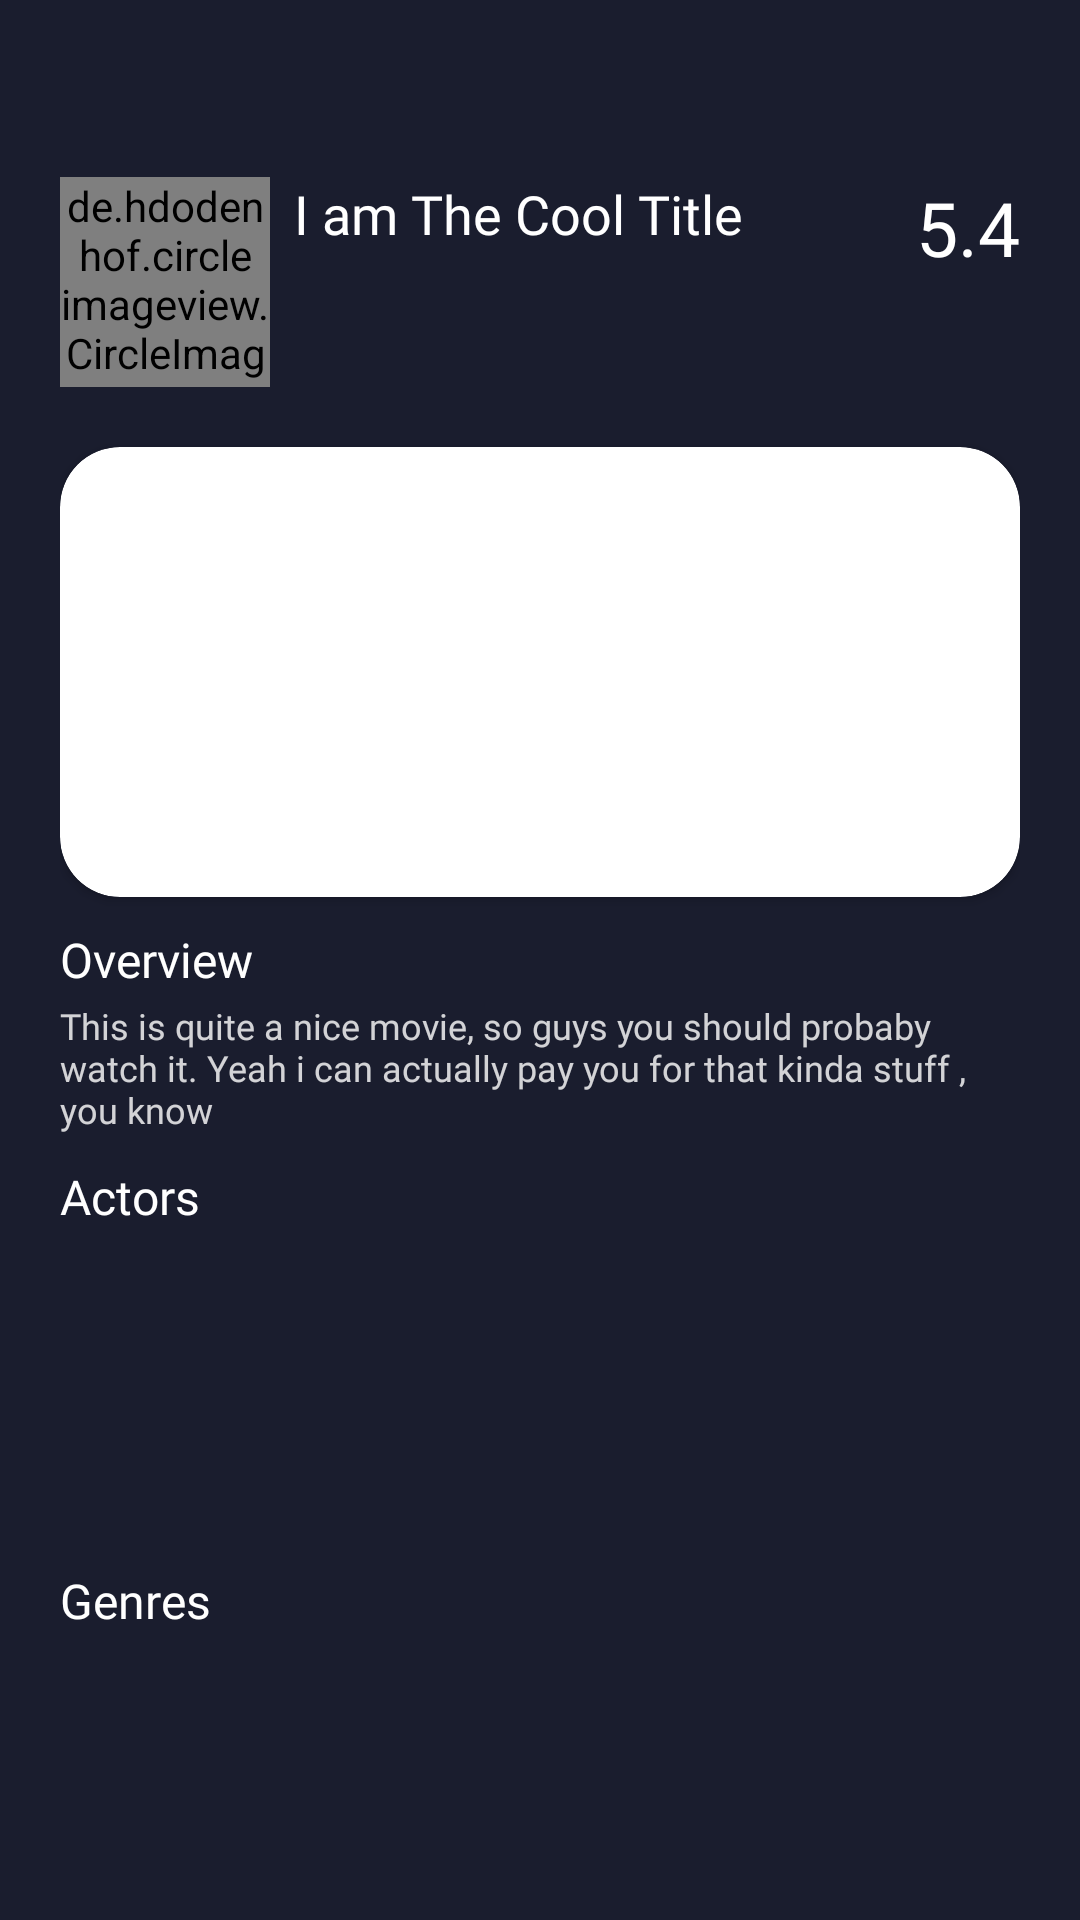

Layout XML and referenced resources for this Android screen:
<!-- AndroidManifest.xml: application theme Theme.Movlix -->
<!-- res/layout/fragment_movie_detail.xml -->
<?xml version="1.0" encoding="utf-8"?>
<LinearLayout xmlns:android="http://schemas.android.com/apk/res/android"
    xmlns:app="http://schemas.android.com/apk/res-auto"
    xmlns:tools="http://schemas.android.com/tools"
    android:layout_width="match_parent"
    android:orientation="vertical"
    android:background="@color/grey"
    android:layout_height="match_parent">




    <androidx.appcompat.widget.Toolbar
        android:id="@+id/toolbar_movieDetails"
        android:layout_width="match_parent"
        app:titleTextColor="@color/white"
        android:background="@color/grey"
        android:layout_height="wrap_content"
        app:layout_constraintTop_toTopOf="parent"
        app:layout_constraintStart_toStartOf="parent" />

    <ScrollView
        android:layout_marginBottom="45dp"
        android:layout_width="match_parent"
        android:layout_height="match_parent">
        <androidx.constraintlayout.widget.ConstraintLayout
            android:layout_width="match_parent"
            android:layout_height="match_parent">
            <androidx.constraintlayout.widget.ConstraintLayout
                app:layout_constraintTop_toTopOf="parent"
                android:paddingBottom="10dp"
                android:layout_marginTop="3dp"
                app:layout_constraintStart_toStartOf="parent"
                app:layout_constraintEnd_toEndOf="parent"
                android:id="@+id/movieDetailsParentLayout"
                android:layout_width="match_parent"
                android:layout_height="0dp">




                <androidx.constraintlayout.widget.ConstraintLayout
                    android:id="@+id/upper"
                    android:paddingStart="20dp"
                    android:paddingEnd="20dp"
                    app:layout_constraintStart_toStartOf="parent"
                    app:layout_constraintEnd_toEndOf="parent"
                    app:layout_constraintTop_toTopOf="parent"
                    android:layout_width="match_parent"
                    android:layout_height="wrap_content">

                    <TextView
                        android:id="@+id/movie_rate"
                        android:layout_width="wrap_content"
                        android:layout_height="wrap_content"
                        android:text="5.4"
                        android:textColor="@color/white"
                        android:textSize="25sp"
                        android:fontFamily="@font/poppins_bold"
                        app:layout_constraintTop_toTopOf="parent"
                        app:layout_constraintEnd_toEndOf="parent"
                        />


                    <LinearLayout
                        app:layout_constraintTop_toTopOf="parent"
                        app:layout_constraintEnd_toEndOf="parent"
                        android:paddingBottom="20dp"
                        app:layout_constraintStart_toStartOf="parent"
                        android:id="@+id/header_layout_movieD"
                        android:layout_width="match_parent"
                        android:layout_height="wrap_content"
                        android:orientation="horizontal"
                        >
                        <de.hdodenhof.circleimageview.CircleImageView
                            android:id="@+id/movieDetails_small_image"
                            android:layout_width="70dp"
                            android:layout_height="70dp"
                            android:scaleType="centerCrop"
                            android:src="@drawable/got"
                            app:civ_border_width="2dp"
                            />

                        <TextView
                            android:id="@+id/movieDetails_title"
                            android:layout_width="match_parent"
                            android:text="I am The Cool Title"
                            android:layout_height="wrap_content"
                            android:fontFamily="@font/poppins_bold"
                            android:paddingStart="8dp"
                            android:textColor="@color/white"
                            android:textSize="18sp" />



                    </LinearLayout>


                    <androidx.cardview.widget.CardView
                        android:id="@+id/back_drop_card"
                        android:layout_width="match_parent"
                        app:cardCornerRadius="20dp"
                        app:layout_constraintStart_toStartOf="parent"
                        app:layout_constraintEnd_toEndOf="parent"
                        app:layout_constraintTop_toBottomOf="@+id/header_layout_movieD"
                        android:layout_height="wrap_content">


                        <ImageView
                            android:id="@+id/movieDetails_back_drop_image"
                            android:layout_width="match_parent"
                            android:layout_height="150dp"
                            android:scaleType="centerCrop"
                            android:src="@drawable/got"

                            />
                    </androidx.cardview.widget.CardView>



                    <TextView
                        android:paddingBottom="3dp"
                        android:paddingTop="10dp"
                        android:id="@+id/about"
                        android:layout_width="match_parent"
                        android:layout_height="wrap_content"
                        android:text="Overview"
                        android:textColor="@color/white"
                        android:fontFamily="@font/poppins_bold"
                        android:textSize="16sp"
                        app:layout_constraintStart_toStartOf="parent"
                        app:layout_constraintTop_toBottomOf="@+id/back_drop_card" />

                    <TextView
                        android:id="@+id/movieDetails_overview_text"
                        android:layout_width="match_parent"
                        android:layout_height="wrap_content"
                        android:text="This is quite a nice movie, so guys you should probaby watch it. Yeah i can actually pay you for that kinda stuff , you know"
                        android:textColor="#CEFFFFFF"
                        android:fontFamily="@font/sorts_mill_goudy"
                        android:textSize="12sp"
                        app:layout_constraintStart_toStartOf="parent"
                        app:layout_constraintTop_toBottomOf="@+id/about" />
                </androidx.constraintlayout.widget.ConstraintLayout>

                <androidx.constraintlayout.widget.ConstraintLayout
                    android:layout_width="match_parent"
                    android:layout_height="wrap_content"
                    app:layout_constraintTop_toBottomOf="@id/upper"
                    app:layout_constraintStart_toStartOf="parent"
                    app:layout_constraintEnd_toEndOf="parent">
                    <TextView
                        android:paddingStart="20dp"
                        android:paddingEnd="20dp"
                        android:paddingBottom="3dp"
                        android:paddingTop="10dp"
                        android:id="@+id/actors_header"
                        android:layout_width="match_parent"
                        android:layout_height="wrap_content"
                        android:text="Actors"
                        android:fontFamily="@font/poppins_bold"
                        android:textColor="@color/white"
                        android:textSize="16sp"
                        app:layout_constraintTop_toTopOf="parent"
                        app:layout_constraintStart_toStartOf="parent"
                        />


                    <LinearLayout
                        android:id="@+id/actors_layout"
                        android:layout_width="match_parent"
                        android:layout_height="100dp"
                        app:layout_constraintTop_toBottomOf="@+id/actors_header"
                        >
                        <androidx.recyclerview.widget.RecyclerView
                            android:orientation="horizontal"
                            android:layout_width="match_parent"
                            android:layout_height="wrap_content"
                            tools:listitem="@layout/actors_view"
                            tools:itemCount="10"
                            app:layoutManager="androidx.recyclerview.widget.LinearLayoutManager"
                            android:id="@+id/actors_recyclerView"
                            />
                    </LinearLayout>

                    <TextView
                        android:paddingStart="20dp"
                        android:paddingEnd="20dp"
                        android:paddingBottom="3dp"
                        android:paddingTop="10dp"
                        android:id="@+id/genres_header"
                        android:layout_width="match_parent"
                        android:layout_height="wrap_content"
                        android:text="Genres"
                        android:fontFamily="@font/poppins_bold"
                        android:textColor="@color/white"
                        android:textSize="16sp"
                        app:layout_constraintStart_toStartOf="parent"
                        app:layout_constraintTop_toBottomOf="@+id/actors_layout" />
                    <LinearLayout

                        app:layout_constraintStart_toStartOf="parent"
                        android:id="@+id/rates_layout"
                        android:layout_width="match_parent"
                        android:layout_height="wrap_content"
                        app:layout_constraintTop_toBottomOf="@+id/genres_header"
                        android:orientation="horizontal">

                        <androidx.recyclerview.widget.RecyclerView
                            android:orientation="horizontal"
                            android:layout_width="match_parent"
                            android:layout_height="wrap_content"
                            tools:listitem="@layout/genre_view"
                            tools:itemCount="10"
                            app:layoutManager="androidx.recyclerview.widget.LinearLayoutManager"
                            android:id="@+id/genre_recyclerView"
                            />

                    </LinearLayout>

                </androidx.constraintlayout.widget.ConstraintLayout>







            </androidx.constraintlayout.widget.ConstraintLayout>
            <androidx.constraintlayout.widget.ConstraintLayout
                android:visibility="gone"
                android:id="@+id/before_load"
                app:layout_constraintTop_toTopOf="parent"
                android:layout_width="match_parent"
                android:layout_height="0dp">

                <com.google.android.material.progressindicator.LinearProgressIndicator
                    app:layout_constraintTop_toTopOf="parent"
                    app:layout_constraintStart_toEndOf="parent"
                    app:layout_constraintStart_toStartOf="parent"
                    android:layout_width="match_parent"
                    android:layout_height="wrap_content"
                    android:indeterminate="true" />

            </androidx.constraintlayout.widget.ConstraintLayout>

        </androidx.constraintlayout.widget.ConstraintLayout>

    </ScrollView>





</LinearLayout>
<!-- res/layout/actors_view.xml (included above) -->
<?xml version="1.0" encoding="utf-8"?>
<androidx.constraintlayout.widget.ConstraintLayout xmlns:android="http://schemas.android.com/apk/res/android"
    android:layout_width="100dp"
    android:id="@+id/actor_view"
    android:layout_height="100dp"
    android:background="@color/grey"
    android:paddingStart="5dp"
    android:paddingEnd="5dp"
    android:paddingBottom="8dp"
    android:paddingTop="8dp"
    xmlns:app="http://schemas.android.com/apk/res-auto">

    <de.hdodenhof.circleimageview.CircleImageView
        android:id="@+id/actor_image"
        android:layout_width="70dp"
        android:layout_height="70dp"
        android:scaleType="centerCrop"
        android:src="@drawable/got"
        app:civ_border_color="@color/grey"
        app:civ_border_width="1dp"
        app:layout_constraintEnd_toEndOf="parent"
        app:layout_constraintStart_toStartOf="parent"
        app:layout_constraintTop_toTopOf="parent" />
    <TextView
        android:gravity="center"
        app:layout_constraintTop_toBottomOf="@+id/actor_image"
        app:layout_constraintEnd_toEndOf="parent"
        app:layout_constraintStart_toStartOf="parent"
        android:layout_width="match_parent"
        android:layout_height="wrap_content"
        android:fontFamily="@font/sorts_mill_goudy"
        android:text="Johnson nyaanga"
        android:padding="2dp"
        android:textSize="10sp"
        android:textColor="@color/white"
        android:id="@+id/actor_name"/>

</androidx.constraintlayout.widget.ConstraintLayout>
<!-- res/layout/genre_view.xml (included above) -->
<?xml version="1.0" encoding="utf-8"?>
<androidx.constraintlayout.widget.ConstraintLayout
    xmlns:android="http://schemas.android.com/apk/res/android"
    xmlns:app="http://schemas.android.com/apk/res-auto"
    android:layout_width="wrap_content"
    android:paddingStart="5dp"
    android:paddingEnd="5dp"
    android:paddingBottom="8dp"
    android:paddingTop="8dp"
    android:background="@color/grey"
    android:layout_height="wrap_content">

    <com.google.android.material.floatingactionbutton.ExtendedFloatingActionButton
        android:layout_width="wrap_content"
        android:layout_height="wrap_content"
        android:id="@+id/genre_title_id"
        android:backgroundTint="#B27E365D"
        android:text="Drama"
        android:textColor="@color/white"
        android:textAlignment="center"
        android:fontFamily="@font/sorts_mill_goudy"
        app:layout_constraintBottom_toBottomOf="parent"
        app:layout_constraintEnd_toEndOf="parent"
        app:layout_constraintStart_toStartOf="parent"
        app:layout_constraintTop_toTopOf="parent" />


</androidx.constraintlayout.widget.ConstraintLayout>
<!-- resources referenced by this layout -->
<resources>
  <color name="grey">#1A1D2E</color>
  <color name="white">#FFFFFFFF</color>
  <style name="Theme.Movlix" parent="Theme.MaterialComponents.DayNight.DarkActionBar">
          
          <item name="colorPrimary">@color/grey</item>
          <item name="colorPrimaryVariant">@color/purple_700</item>
          <item name="colorOnPrimary">@color/white</item>
          
          <item name="colorSecondary">@color/teal_200</item>
          <item name="colorSecondaryVariant">@color/teal_700</item>
          <item name="colorOnSecondary">@color/black</item>
          
          <item name="android:statusBarColor" tools:targetApi="l">?attr/colorPrimaryVariant</item>
          
      </style>
  <color name="purple_700">#FF3700B3</color>
  <color name="teal_200">#FF03DAC5</color>
  <color name="teal_700">#FF018786</color>
  <color name="black">#FF000000</color>
</resources>
